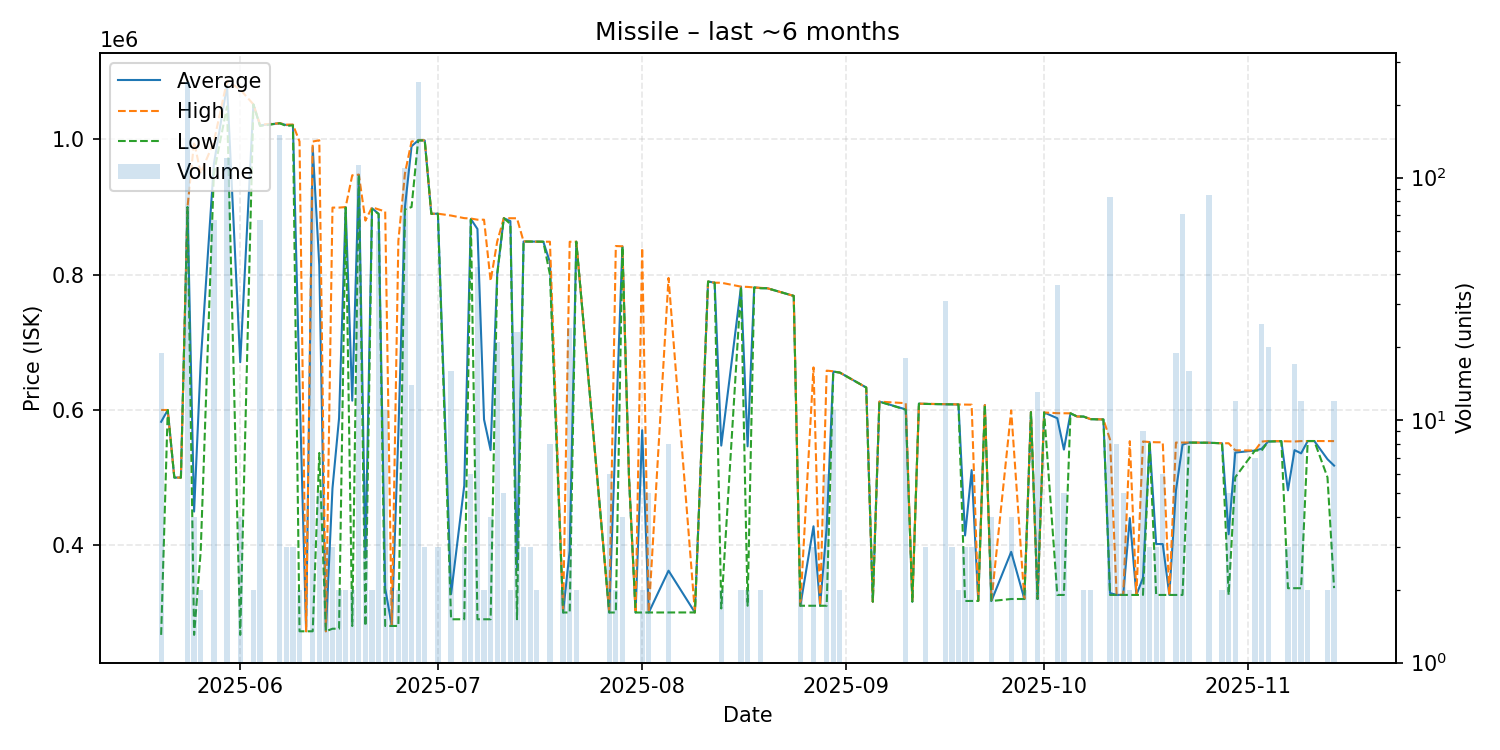

The table this chart was drawn from, first rows:
date, average, highest, lowest, order_count, volume
2025-05-20, 582179, 599700, 266800, 2, 19
2025-05-21, 599600, 599600, 599600, 1, 1
2025-05-22, 499600, 499600, 499600, 1, 1
2025-05-23, 499600, 499600, 499600, 1, 1
2025-05-24, 899900, 899900, 899900, 16, 248
2025-05-25, 449275, 996700, 266800, 3, 4
2025-05-26, 670000, 950000, 390000, 2, 2
2025-05-28, 963609, 996700, 950000, 8, 67
2025-05-30, 1080000, 1087000, 1049000, 8, 121
2025-06-01, 670400, 1074000, 266800, 4, 4
2025-06-03, 1052000, 1052000, 1052000, 2, 2
2025-06-04, 1020955, 1022000, 1020000, 6, 67
2025-06-07, 1024000, 1024000, 1024000, 11, 150
2025-06-08, 1021333, 1022000, 1020000, 3, 3
2025-06-09, 1021667, 1022000, 1021000, 3, 3
2025-06-10, 634550, 997000, 272100, 2, 2
2025-06-11, 272100, 272100, 272100, 1, 1
2025-06-12, 989064, 997000, 272100, 7, 91
2025-06-13, 813700, 998800, 536050, 5, 5
2025-06-14, 272100, 272100, 272100, 1, 3
2025-06-15, 483667, 899200, 275900, 3, 3
2025-06-16, 587550, 899200, 275900, 2, 2
2025-06-17, 899600, 900000, 899200, 2, 2
2025-06-18, 613450, 947000, 279900, 2, 2
2025-06-19, 947900, 947900, 947900, 9, 113
2025-06-20, 379900, 879900, 279900, 2, 6
2025-06-21, 898250, 899700, 896800, 2, 2
2025-06-22, 889998, 896500, 889800, 4, 60
2025-06-23, 335764, 893500, 280000, 3, 11
2025-06-24, 280000, 280000, 280000, 1, 2
2025-06-25, 565000, 850000, 280000, 2, 2
2025-06-26, 900000, 950000, 896600, 12, 110
2025-06-27, 989950, 997000, 900000, 10, 14
2025-06-28, 998700, 998700, 998700, 13, 247
2025-06-29, 998633, 998700, 998600, 3, 3
2025-06-30, 890000, 890000, 890000, 1, 1
2025-07-01, 890200, 890200, 890200, 3, 3
2025-07-03, 327244, 887400, 289900, 2, 16
2025-07-05, 487800, 883600, 289900, 3, 3
2025-07-06, 882250, 883000, 881500, 4, 6
2025-07-07, 867523, 881300, 289900, 7, 43
2025-07-08, 585600, 881300, 289900, 2, 2
2025-07-09, 540275, 790650, 289900, 4, 4
2025-07-10, 801443, 849000, 800000, 4, 21
2025-07-11, 883500, 883500, 883500, 1, 5
2025-07-12, 879200, 883400, 875000, 2, 2
2025-07-13, 363674, 883400, 289900, 5, 23
2025-07-14, 849033, 849100, 849000, 3, 3
2025-07-15, 848933, 849000, 848900, 3, 3
2025-07-16, 848700, 848700, 848700, 2, 2
2025-07-17, 848700, 848700, 848700, 1, 1
2025-07-18, 818262, 848700, 800000, 5, 8
2025-07-20, 299900, 299900, 299900, 2, 2
2025-07-21, 391392, 848600, 299950, 6, 24
2025-07-22, 848700, 848700, 848700, 2, 2
2025-07-27, 299900, 299900, 299900, 1, 6
2025-07-28, 571100, 842300, 299900, 2, 2
2025-07-29, 841750, 841900, 841600, 4, 4
2025-07-30, 500000, 500000, 500000, 1, 1
2025-07-31, 299900, 299900, 299900, 1, 1
... 75 more rows
